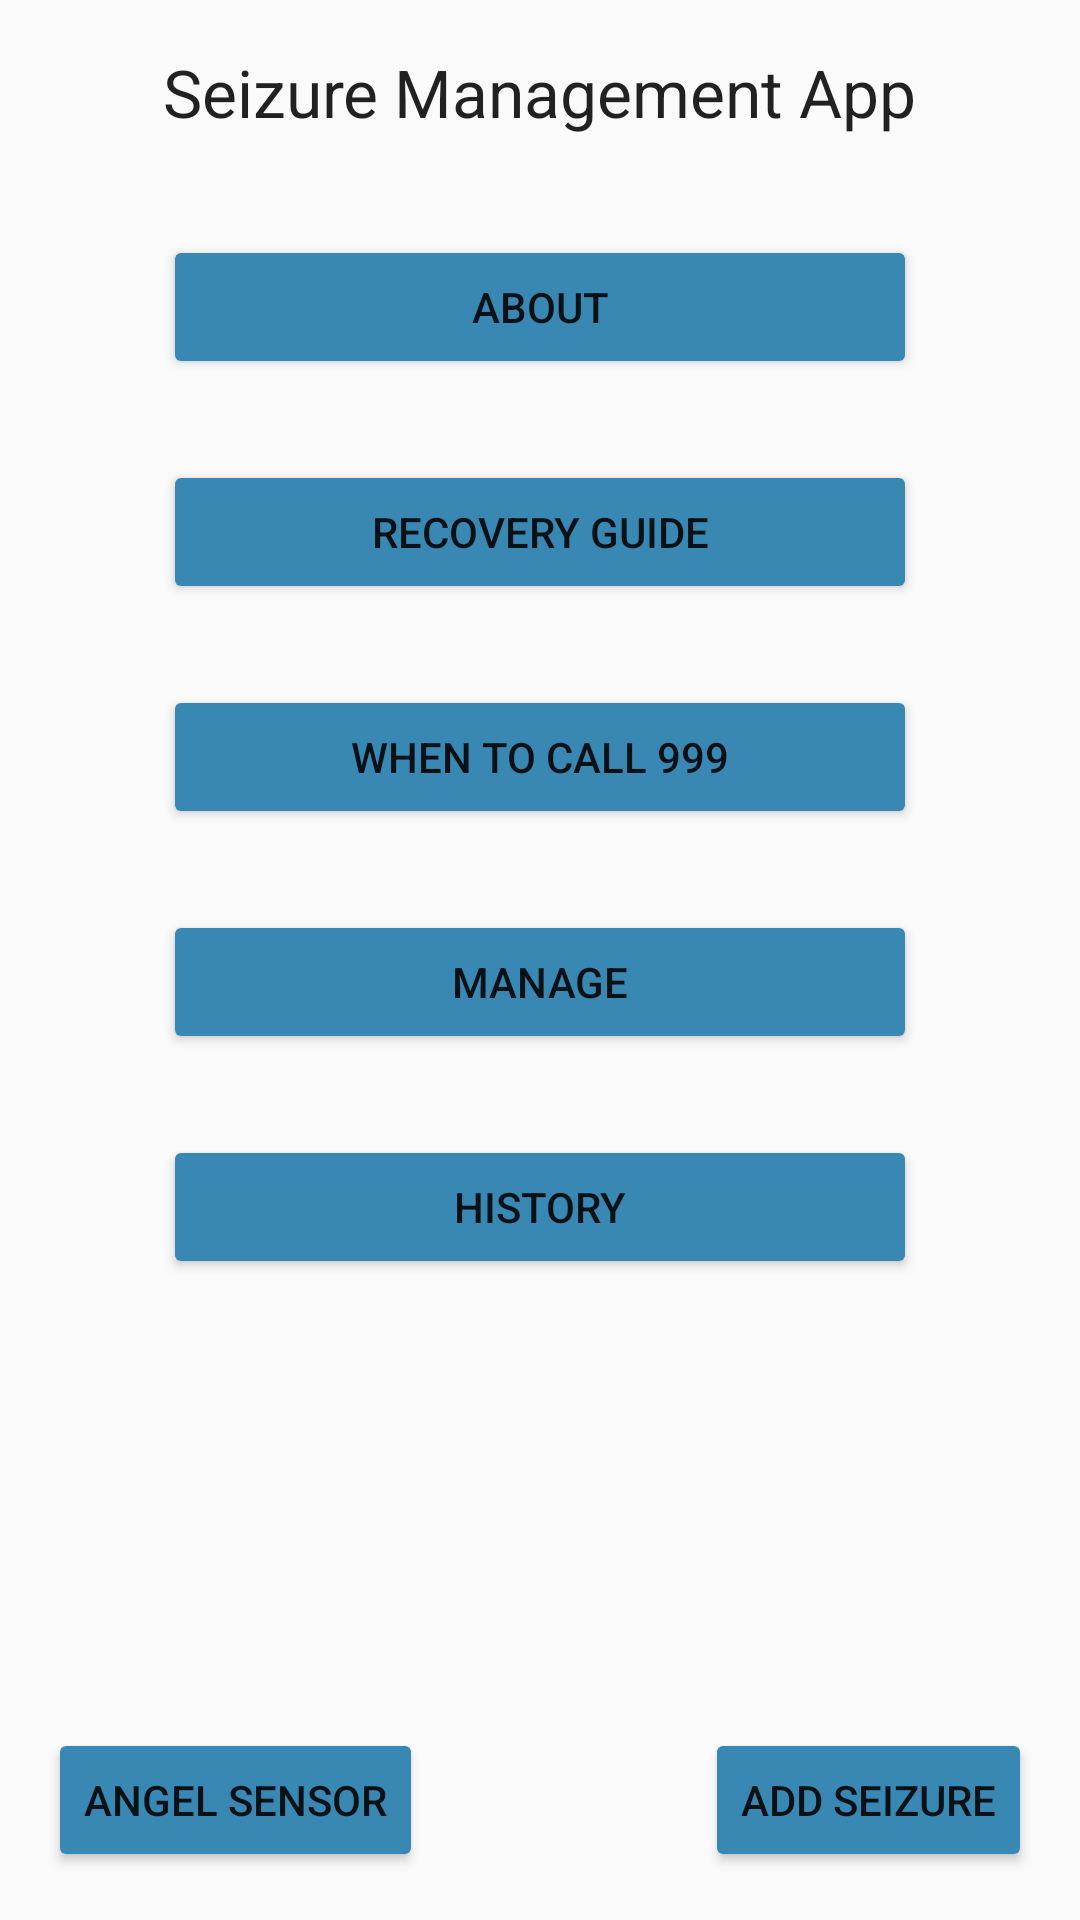

Write the Android layout XML for this screen, with the resource values it uses.
<!-- AndroidManifest.xml: application theme AppTheme -->
<!-- res/layout/activity_main.xml -->
<?xml version="1.0" encoding="utf-8"?>
<RelativeLayout xmlns:android="http://schemas.android.com/apk/res/android"
    xmlns:tools="http://schemas.android.com/tools"
    android:layout_width="match_parent"
    android:layout_height="match_parent"
    android:paddingBottom="@dimen/activity_vertical_margin"
    android:paddingLeft="@dimen/activity_horizontal_margin"
    android:paddingRight="@dimen/activity_horizontal_margin"
    android:paddingTop="@dimen/activity_vertical_margin"
    tools:context=".HomeActivity">

    <TextView
        android:layout_width="wrap_content"
        android:layout_height="wrap_content"
        android:textAppearance="?android:attr/textAppearanceLarge"
        android:text="@string/appTitle"
        android:id="@+id/main_title"
        android:layout_alignParentTop="true"
        android:layout_centerHorizontal="true" />

    <Button
        android:layout_width="wrap_content"
        android:layout_height="wrap_content"
        android:text="@string/about"
        android:id="@+id/about_button"
        android:layout_marginTop="33dp"
        android:layout_below="@+id/main_title"
        android:layout_alignLeft="@+id/main_title"
        android:layout_alignStart="@+id/main_title"
        android:layout_alignRight="@+id/main_title"
        android:layout_alignEnd="@+id/main_title"
        android:clickable="true"
        android:onClick="InfoPage"
        android:backgroundTint="#3888b3" />

    <Button
        android:layout_width="wrap_content"
        android:layout_height="wrap_content"
        android:text="@string/recoveryGuide"
        android:id="@+id/recovery_button"
        android:layout_marginTop="27dp"
        android:layout_below="@+id/about_button"
        android:layout_alignLeft="@+id/about_button"
        android:layout_alignStart="@+id/about_button"
        android:layout_alignRight="@+id/about_button"
        android:layout_alignEnd="@+id/about_button"
        android:clickable="true"
        android:onClick="InfoPage"
        android:backgroundTint="#3888b3" />

    <Button
        android:layout_width="wrap_content"
        android:layout_height="wrap_content"
        android:text="@string/whenToCall"
        android:id="@+id/whenToCall_button"
        android:layout_marginTop="27dp"
        android:clickable="true"
        android:onClick="InfoPage"
        android:backgroundTint="#3888b3"
        android:layout_below="@+id/recovery_button"
        android:layout_alignLeft="@+id/recovery_button"
        android:layout_alignStart="@+id/recovery_button"
        android:layout_toStartOf="@+id/addNew_button"
        android:layout_alignEnd="@+id/recovery_button" />

    <Button
        android:layout_width="wrap_content"
        android:layout_height="wrap_content"
        android:text="@string/manage"
        android:id="@+id/manage_button"
        android:layout_marginTop="27dp"
        android:layout_below="@+id/whenToCall_button"
        android:layout_alignLeft="@+id/whenToCall_button"
        android:layout_alignStart="@+id/whenToCall_button"
        android:layout_alignRight="@+id/whenToCall_button"
        android:layout_alignEnd="@+id/whenToCall_button"
        android:clickable="true"
        android:onClick="ManagePage"
        android:backgroundTint="#3888b3" />

    <Button
        android:layout_width="wrap_content"
        android:layout_height="wrap_content"
        android:text="@string/history"
        android:id="@+id/history_button"
        android:layout_marginTop="27dp"
        android:layout_below="@+id/manage_button"
        android:layout_alignLeft="@+id/manage_button"
        android:layout_alignStart="@+id/manage_button"
        android:layout_alignRight="@+id/manage_button"
        android:layout_alignEnd="@+id/manage_button"
        android:clickable="true"
        android:onClick="ManageHistory"
        android:backgroundTint="#3888b3" />

    <Button
        android:layout_width="wrap_content"
        android:layout_height="wrap_content"
        android:id="@+id/addNew_button"
        android:layout_marginTop="27dp"
        android:layout_alignParentBottom="true"
        android:layout_alignParentRight="true"
        android:layout_alignParentEnd="true"
        android:text="Add Seizure"
        android:clickable="true"
        android:onClick="AddSeizure"
        android:backgroundTint="#3888b3" />

    <Button
        android:layout_width="wrap_content"
        android:layout_height="wrap_content"
        android:text="Angel Sensor"
        android:id="@+id/buttonAngelSensor"
        android:layout_alignBottom="@+id/addNew_button"
        android:layout_alignParentLeft="true"
        android:layout_alignParentStart="true"
        android:clickable="true"
        android:onClick="ScanActivity"
        android:backgroundTint="#3888b3"/>


</RelativeLayout>
<!-- resources referenced by this layout -->
<resources>
  <dimen name="activity_horizontal_margin">16dp</dimen>
  <dimen name="activity_vertical_margin">16dp</dimen>
  <string name="about">About</string>
  <string name="appTitle">Seizure Management App</string>
  <string name="history">History</string>
  <string name="manage">Manage</string>
  <string name="recoveryGuide">Recovery Guide</string>
  <string name="whenToCall">When to Call 999</string>
  <style name="AppTheme" parent="Theme.AppCompat.Light.DarkActionBar">
          
          <item name="colorPrimary">@color/colorPrimary</item>
          <item name="colorPrimaryDark">@color/colorPrimaryDark</item>
          <item name="colorAccent">@color/colorAccent</item>
      </style>
  <color name="colorPrimary">#3F51B5</color>
  <color name="colorPrimaryDark">#303F9F</color>
  <color name="colorAccent">#FF4081</color>
</resources>
